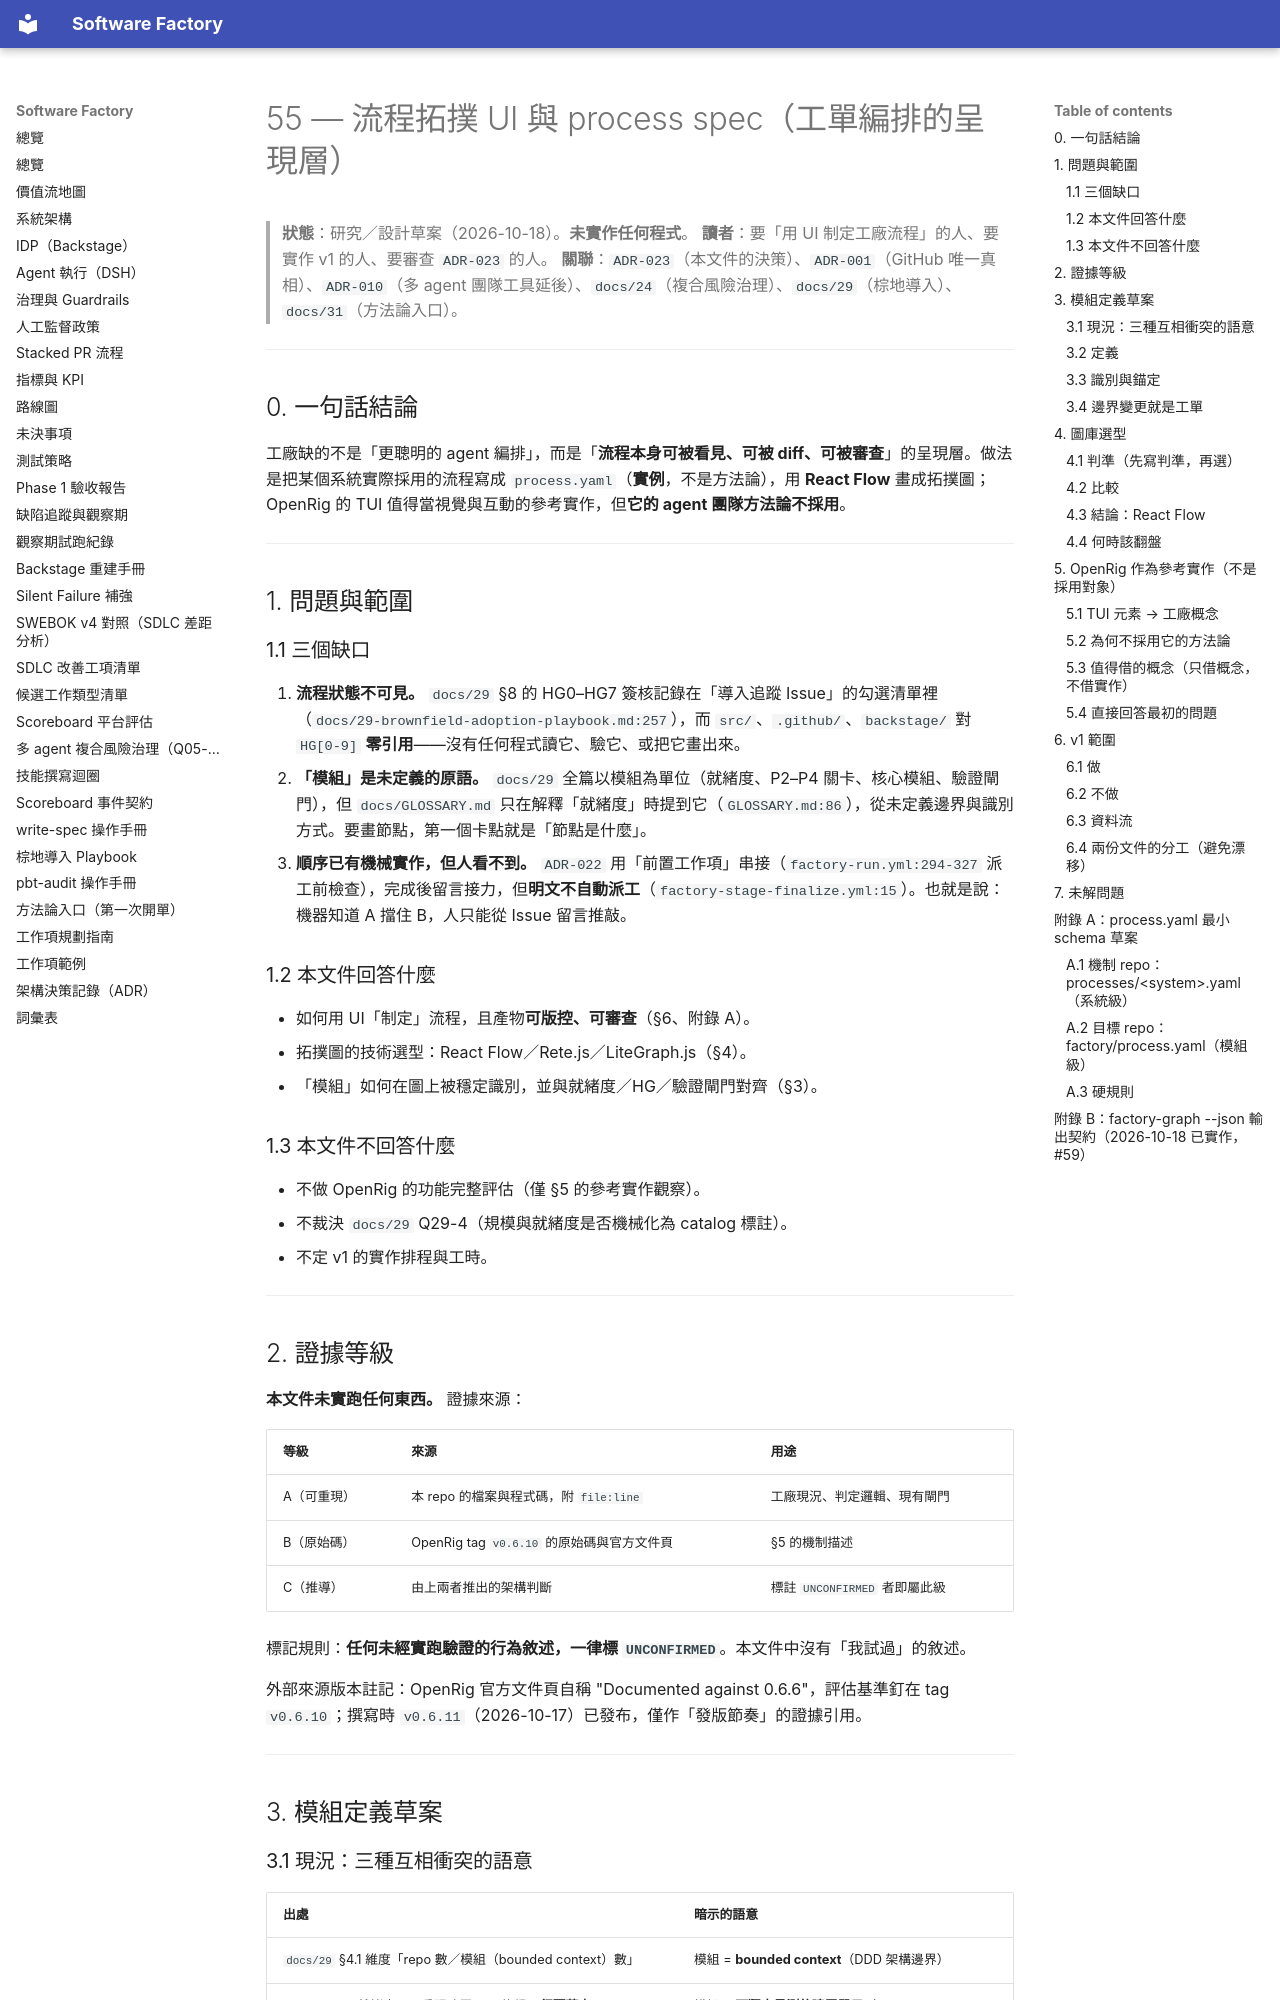

repository: aswf-dev/software_factory · page: research/55-workflow-topology-ui/index.html · generator: mkdocs

# 55 — 流程拓撲 UI 與 process spec（工單編排的呈現層）

> **狀態**：研究／設計草案（2026-10-18）。**未實作任何程式**。
> **讀者**：要「用 UI 制定工廠流程」的人、要實作 v1 的人、要審查 `ADR-023` 的人。
> **關聯**：`ADR-023`（本文件的決策）、`ADR-001`（GitHub 唯一真相）、`ADR-010`（多 agent 團隊工具延後）、`docs/24`（複合風險治理）、`docs/29`（棕地導入）、`docs/31`（方法論入口）。

---

## 0. 一句話結論

工廠缺的不是「更聰明的 agent 編排」，而是「**流程本身可被看見、可被 diff、可被審查**」的呈現層。做法是把某個系統實際採用的流程寫成 `process.yaml`（**實例**，不是方法論），用 **React Flow** 畫成拓撲圖；OpenRig 的 TUI 值得當視覺與互動的參考實作，但**它的 agent 團隊方法論不採用**。

---

## 1. 問題與範圍

### 1.1 三個缺口

1. **流程狀態不可見。** `docs/29` §8 的 HG0–HG7 簽核記錄在「導入追蹤 Issue」的勾選清單裡（`docs/29-brownfield-adoption-playbook.md:257`），而 `src/`、`.github/`、`backstage/` 對 `HG[0-9]` **零引用**——沒有任何程式讀它、驗它、或把它畫出來。
2. **「模組」是未定義的原語。** `docs/29` 全篇以模組為單位（就緒度、P2–P4 關卡、核心模組、驗證閘門），但 `docs/GLOSSARY.md` 只在解釋「就緒度」時提到它（`GLOSSARY.md:86`），從未定義邊界與識別方式。要畫節點，第一個卡點就是「節點是什麼」。
3. **順序已有機械實作，但人看不到。** `ADR-022` 用「前置工作項」串接（`factory-run.yml:294-327` 派工前檢查），完成後留言接力，但**明文不自動派工**（`factory-stage-finalize.yml:15`）。也就是說：機器知道 A 擋住 B，人只能從 Issue 留言推敲。

### 1.2 本文件回答什麼

- 如何用 UI「制定」流程，且產物**可版控、可審查**（§6、附錄 A）。
- 拓撲圖的技術選型：React Flow／Rete.js／LiteGraph.js（§4）。
- 「模組」如何在圖上被穩定識別，並與就緒度／HG／驗證閘門對齊（§3）。

### 1.3 本文件不回答什麼

- 不做 OpenRig 的功能完整評估（僅 §5 的參考實作觀察）。
- 不裁決 `docs/29` Q29-4（規模與就緒度是否機械化為 catalog 標註）。
- 不定 v1 的實作排程與工時。

---

## 2. 證據等級

**本文件未實跑任何東西。** 證據來源：

| 等級 | 來源 | 用途 |
|---|---|---|
| A（可重現） | 本 repo 的檔案與程式碼，附 `file:line` | 工廠現況、判定邏輯、現有閘門 |
| B（原始碼） | OpenRig tag `v0.6.10` 的原始碼與官方文件頁 | §5 的機制描述 |
| C（推導） | 由上兩者推出的架構判斷 | 標註 `UNCONFIRMED` 者即屬此級 |

標記規則：**任何未經實跑驗證的行為敘述，一律標 `UNCONFIRMED`**。本文件中沒有「我試過」的敘述。

外部來源版本註記：OpenRig 官方文件頁自稱 "Documented against 0.6.6"，評估基準釘在 tag `v0.6.10`；撰寫時 `v0.6.11`（2026-10-17）已發布，僅作「發版節奏」的證據引用。

---

## 3. 模組定義草案

### 3.1 現況：三種互相衝突的語意

| 出處 | 暗示的語意 |
|---|---|
| `docs/29` §4.1 維度「repo 數／模組（bounded context）數」 | 模組 = **bounded context**（DDD 架構邊界） |
| `docs/29` §5 就緒度：可重現建置、CI 綠燈、**行覆蓋率** | 模組 = **可獨立量測的建置單元**（workspace package／目錄） |
| `docs/29` §7.1 A1／A2：模組圖、模組間相依、資料所有權、每模組一張 A2–A4 | 模組 = **架構單元**（人判定的邊界） |
| `docs/29` §9.3 大型：每張分析單處理一個 bounded context | BC 是切單單位，模組可能只是 BC 內的一部分 |

衝突的後果很具體：若同一模組在 A0 叫 `src/billing`、在 A1 叫「Billing Context」、在 A2 叫 `@app/billing-core`，圖上會出現三個節點或一個漂移的節點，而 `R0–R2`、HG2 簽核、P3 驗證閘門全部對不上。
